Photos from the image-classification dataset "processed" in the GitHub repository wajeehaimran86-gif/Fruit-Classification-Model. Its 3 classes are: apple, banana, orange.

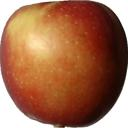
Label: apple

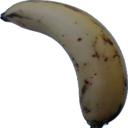
Label: banana

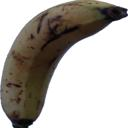
Label: banana

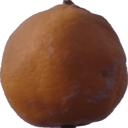
Label: orange

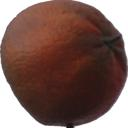
Label: orange

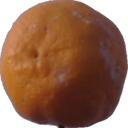
Label: orange
